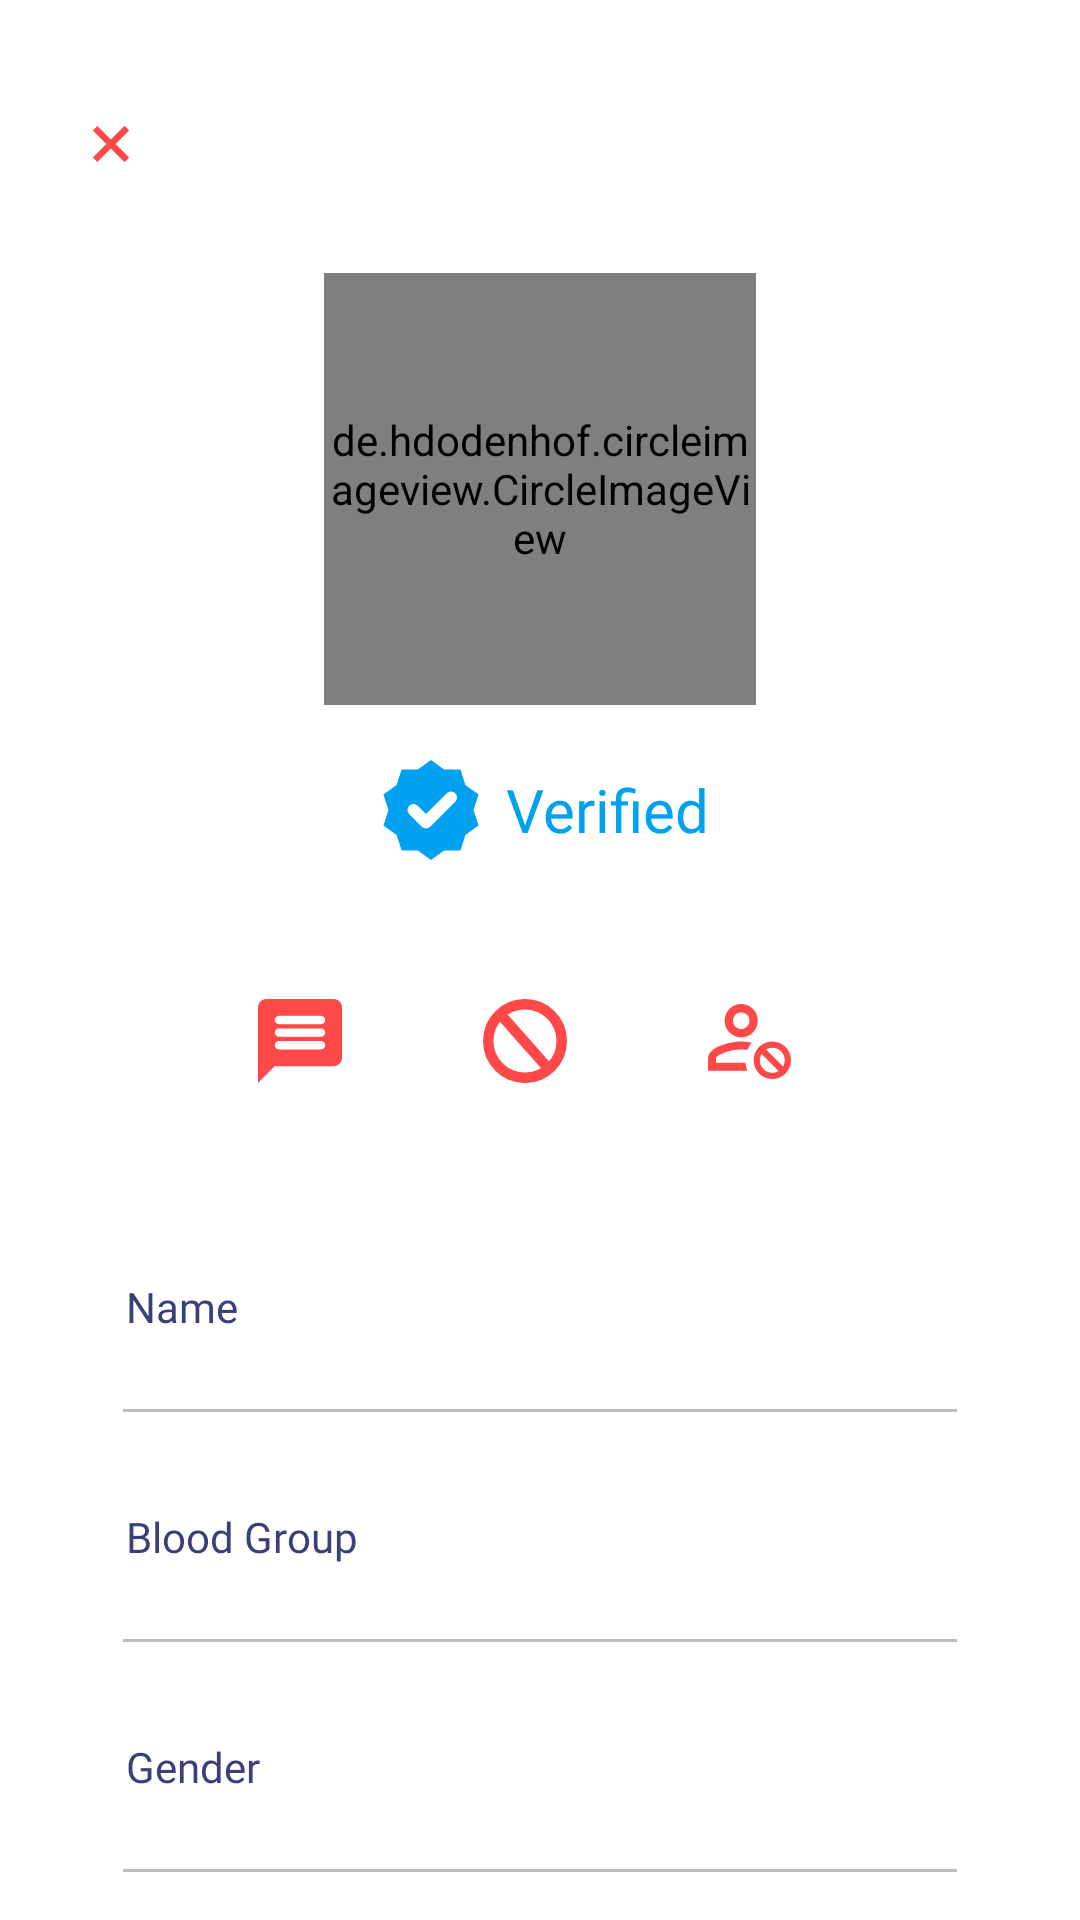

Reconstruct the res/layout file that produces this screen, plus the resources it refers to.
<!-- AndroidManifest.xml: application theme Theme.BloodGeniX -->
<!-- res/layout/activity_profile_view.xml -->
<?xml version="1.0" encoding="utf-8"?>
<ScrollView xmlns:android="http://schemas.android.com/apk/res/android"
    xmlns:app="http://schemas.android.com/apk/res-auto"
    xmlns:tools="http://schemas.android.com/tools"
    android:layout_width="match_parent"
    android:layout_height="match_parent"
    tools:context=".activities.ProfileView">

    <LinearLayout
        android:layout_marginTop="30dp"
        android:layout_width="match_parent"
        android:layout_height="match_parent"
        android:orientation="vertical">

        <ImageButton
            android:id="@+id/cancelBtnProfile"
            android:layout_width="38dp"
            android:layout_height="36dp"
            android:layout_marginStart="18dp"
            android:background="@drawable/cross_style"
            android:src="@drawable/ic_cancel" />

        <de.hdodenhof.circleimageview.CircleImageView
            android:id="@+id/profileImageView"
            android:layout_width="144dp"
            android:layout_height="144dp"
            android:layout_gravity="center"
            android:layout_marginTop="25dp" />

        <LinearLayout
            android:layout_marginTop="15dp"
            android:layout_width="match_parent"
            android:layout_height="wrap_content"
            android:orientation="horizontal"
            android:gravity="center">

            <ImageView
                android:layout_width="wrap_content"
                android:layout_height="match_parent"
                android:src="@drawable/ic_success"/>
            <TextView
                android:id="@+id/textView15"
                android:layout_width="wrap_content"
                android:layout_height="match_parent"
                android:layout_gravity="center"
                android:fontFamily="@font/poppins_medium"
                android:text="@string/verified"
                android:layout_marginStart="5dp"
                android:textColor="@color/verified"
                android:textSize="20sp"
                android:gravity="center_vertical"/>
        </LinearLayout>

        <LinearLayout
            android:id="@+id/linearLayout4"
            android:layout_width="match_parent"
            android:layout_height="wrap_content"
            android:layout_marginStart="20dp"
            android:layout_marginTop="28dp"
            android:layout_marginEnd="20dp"
            android:gravity="center"
            android:padding="15dp"
            app:layout_constraintEnd_toEndOf="parent"
            app:layout_constraintStart_toStartOf="parent"
            app:layout_constraintTop_toBottomOf="@+id/textView15">

            <ImageButton
                android:id="@+id/directMessage"
                android:layout_width="30dp"
                android:layout_height="match_parent"
                android:layout_marginStart="-10dp"
                android:background="@android:color/transparent"
                android:src="@drawable/ic_directmessage" />

            <ImageButton
                android:id="@+id/block"
                android:layout_width="30dp"
                android:layout_height="match_parent"
                android:layout_marginStart="45dp"
                android:background="@android:color/transparent"
                android:src="@drawable/ic_block" />

            <ImageButton
                android:id="@+id/report"
                android:layout_width="30dp"
                android:layout_height="match_parent"
                android:layout_marginStart="45dp"
                android:background="@android:color/transparent"
                android:src="@drawable/ic_report" />
        </LinearLayout>

        <LinearLayout
            android:layout_width="match_parent"
            android:layout_height="wrap_content"
            android:layout_marginStart="37dp"
            android:layout_marginTop="50dp"
            android:layout_marginEnd="37dp"
            android:orientation="vertical"
            app:layout_constraintEnd_toEndOf="parent"
            app:layout_constraintStart_toStartOf="parent"
            app:layout_constraintTop_toBottomOf="@+id/linearLayout4">

            <LinearLayout
                android:layout_width="match_parent"
                android:layout_height="wrap_content"
                android:orientation="vertical">

                <TextView
                    android:layout_width="wrap_content"
                    android:layout_height="wrap_content"
                    android:fontFamily="@font/poppins"
                    android:text="Name"
                    android:layout_marginStart="5dp"
                    android:textColor="@color/Header_1"
                    android:textSize="14sp" />

                <EditText
                    android:id="@+id/personName"
                    android:layout_width="match_parent"
                    android:layout_height="match_parent"
                    android:enabled="false"
                    android:fontFamily="@font/poppins_medium"
                    android:inputType="none"
                    android:layout_marginTop="-8dp"
                    android:textColor="@color/Header_1"
                    android:textSize="18sp" />
            </LinearLayout>

            <LinearLayout
                android:layout_width="match_parent"
                android:layout_height="wrap_content"
                android:layout_marginTop="24dp"
                android:orientation="vertical">

                <TextView
                    android:layout_width="wrap_content"
                    android:layout_height="wrap_content"
                    android:fontFamily="@font/poppins"
                    android:text="Blood Group"
                    android:layout_marginStart="5dp"
                    android:textColor="@color/Header_1"
                    android:textSize="14sp" />

                <EditText
                    android:id="@+id/personBlood"
                    android:layout_width="match_parent"
                    android:layout_height="match_parent"
                    android:enabled="false"
                    android:fontFamily="@font/poppins_medium"
                    android:inputType="none"
                    android:layout_marginTop="-8dp"
                    android:textColor="@color/Header_1"
                    android:textSize="18sp" />
            </LinearLayout>

            <LinearLayout
                android:layout_width="match_parent"
                android:layout_height="wrap_content"
                android:layout_marginTop="24dp"
                android:orientation="vertical">

                <TextView
                    android:layout_width="wrap_content"
                    android:layout_height="wrap_content"
                    android:fontFamily="@font/poppins"
                    android:text="Gender"
                    android:layout_marginStart="5dp"
                    android:textColor="@color/Header_1"
                    android:textSize="14sp" />

                <EditText
                    android:id="@+id/personGender"
                    android:layout_width="match_parent"
                    android:layout_height="match_parent"
                    android:layout_marginTop="-8dp"
                    android:enabled="false"
                    android:fontFamily="@font/poppins_medium"
                    android:inputType="none"
                    android:textColor="@color/Header_1"
                    android:textSize="18sp" />
            </LinearLayout>
        </LinearLayout>
    </LinearLayout>

</ScrollView>
<!-- resources referenced by this layout -->
<resources>
  <color name="Header_1">#393F79</color>
  <color name="verified">#00A1F1</color>
  <!-- drawable ic_block (drawable) -->
  <vector android:height="28dp" android:viewportHeight="24"
      android:viewportWidth="24" android:width="28dp" xmlns:android="http://schemas.android.com/apk/res/android">
      <path android:fillColor="#00000000"
          android:pathData="M12,12m-10.5,0a10.5,10.5 0,1 1,21 0a10.5,10.5 0,1 1,-21 0"
          android:strokeColor="#FF4848" android:strokeWidth="3"/>
      <path android:fillColor="#00000000"
          android:pathData="M4.08,3.3599L19.68,20.9999"
          android:strokeColor="#FF4848" android:strokeWidth="3"/>
  </vector>
  <!-- drawable ic_cancel (drawable) -->
  <vector xmlns:android="http://schemas.android.com/apk/res/android"
      android:width="12dp"
      android:height="12dp"
      android:viewportWidth="12"
      android:viewportHeight="12">
    <path
        android:pathData="M10.5001,0L5.9995,4.5L1.4999,0L0,1.5L4.4996,6L0,10.5L1.4999,12L5.9995,7.5L10.5001,12L12,10.5L7.5004,6L12,1.5L10.5001,0Z"
        android:fillColor="#FF4848"/>
  </vector>
  <!-- drawable ic_directmessage (drawable) -->
  <vector android:height="28dp" android:viewportHeight="40"
      android:viewportWidth="40" android:width="28dp" xmlns:android="http://schemas.android.com/apk/res/android">
      <path android:fillColor="#FF4848" android:pathData="M36,0H4C1.8,0 0.02,1.8 0.02,4L0,40L8,32H36C38.2,32 40,30.2 40,28V4C40,1.8 38.2,0 36,0ZM30,24H10C8.9,24 8,23.1 8,22C8,20.9 8.9,20 10,20H30C31.1,20 32,20.9 32,22C32,23.1 31.1,24 30,24ZM30,18H10C8.9,18 8,17.1 8,16C8,14.9 8.9,14 10,14H30C31.1,14 32,14.9 32,16C32,17.1 31.1,18 30,18ZM30,12H10C8.9,12 8,11.1 8,10C8,8.9 8.9,8 10,8H30C31.1,8 32,8.9 32,10C32,11.1 31.1,12 30,12Z"/>
  </vector>
  <!-- drawable ic_success (drawable) -->
  <vector xmlns:android="http://schemas.android.com/apk/res/android"
      android:width="40dp"
      android:height="40dp"
      android:viewportWidth="40"
      android:viewportHeight="40">
    <path
        android:pathData="M20,3.3335L24.3775,6.5268L29.7967,6.5168L31.4608,11.6735L35.8508,14.8502L34.1667,20.0002L35.8508,25.1502L31.4608,28.3268L29.7967,33.4835L24.3775,33.4735L20,36.6668L15.6225,33.4735L10.2033,33.4835L8.5392,28.3268L4.1492,25.1502L5.8333,20.0002L4.1492,14.8502L8.5392,11.6735L10.2033,6.5168L15.6225,6.5268L20,3.3335Z"
        android:strokeLineJoin="round"
        android:strokeWidth="4"
        android:fillColor="@color/verified"
        android:strokeLineCap="round"/>
    <path
        android:pathData="M14.1666,20.0002L18.3333,24.1668L26.6666,15.8335"
        android:strokeLineJoin="round"
        android:strokeWidth="4"
        android:fillColor="#00000000"
        android:strokeColor="#ffffff"
        android:strokeLineCap="round"/>
  </vector>
  <string name="verified">Verified</string>
  <style name="Theme.BloodGeniX" parent="Theme.MaterialComponents.Light.NoActionBar">
          
          <item name="colorPrimary">@color/purple_500</item>
          <item name="colorPrimaryVariant">@color/purple_700</item>
          <item name="colorOnPrimary">@color/white</item>
  
  
          
          <item name="colorSecondary">@color/teal_200</item>
          <item name="colorSecondaryVariant">@color/teal_700</item>
          <item name="colorOnSecondary">@color/white</item>
          
          <item name="android:statusBarColor" tools:targetApi="l">?attr/colorPrimaryVariant</item>
          <item name="android:windowAnimationStyle">@drawable/background_success_animation</item>
          <item name="android:colorAccent">@color/cross</item>
          
      </style>
  <color name="purple_500">#FF4848</color>
  <color name="purple_700">#FF4848</color>
  <color name="white">#FFFFFFFF</color>
  <color name="teal_200">#FF4848</color>
  <color name="teal_700">#FF018786</color>
  <color name="cross">#FFEDED</color>
</resources>
